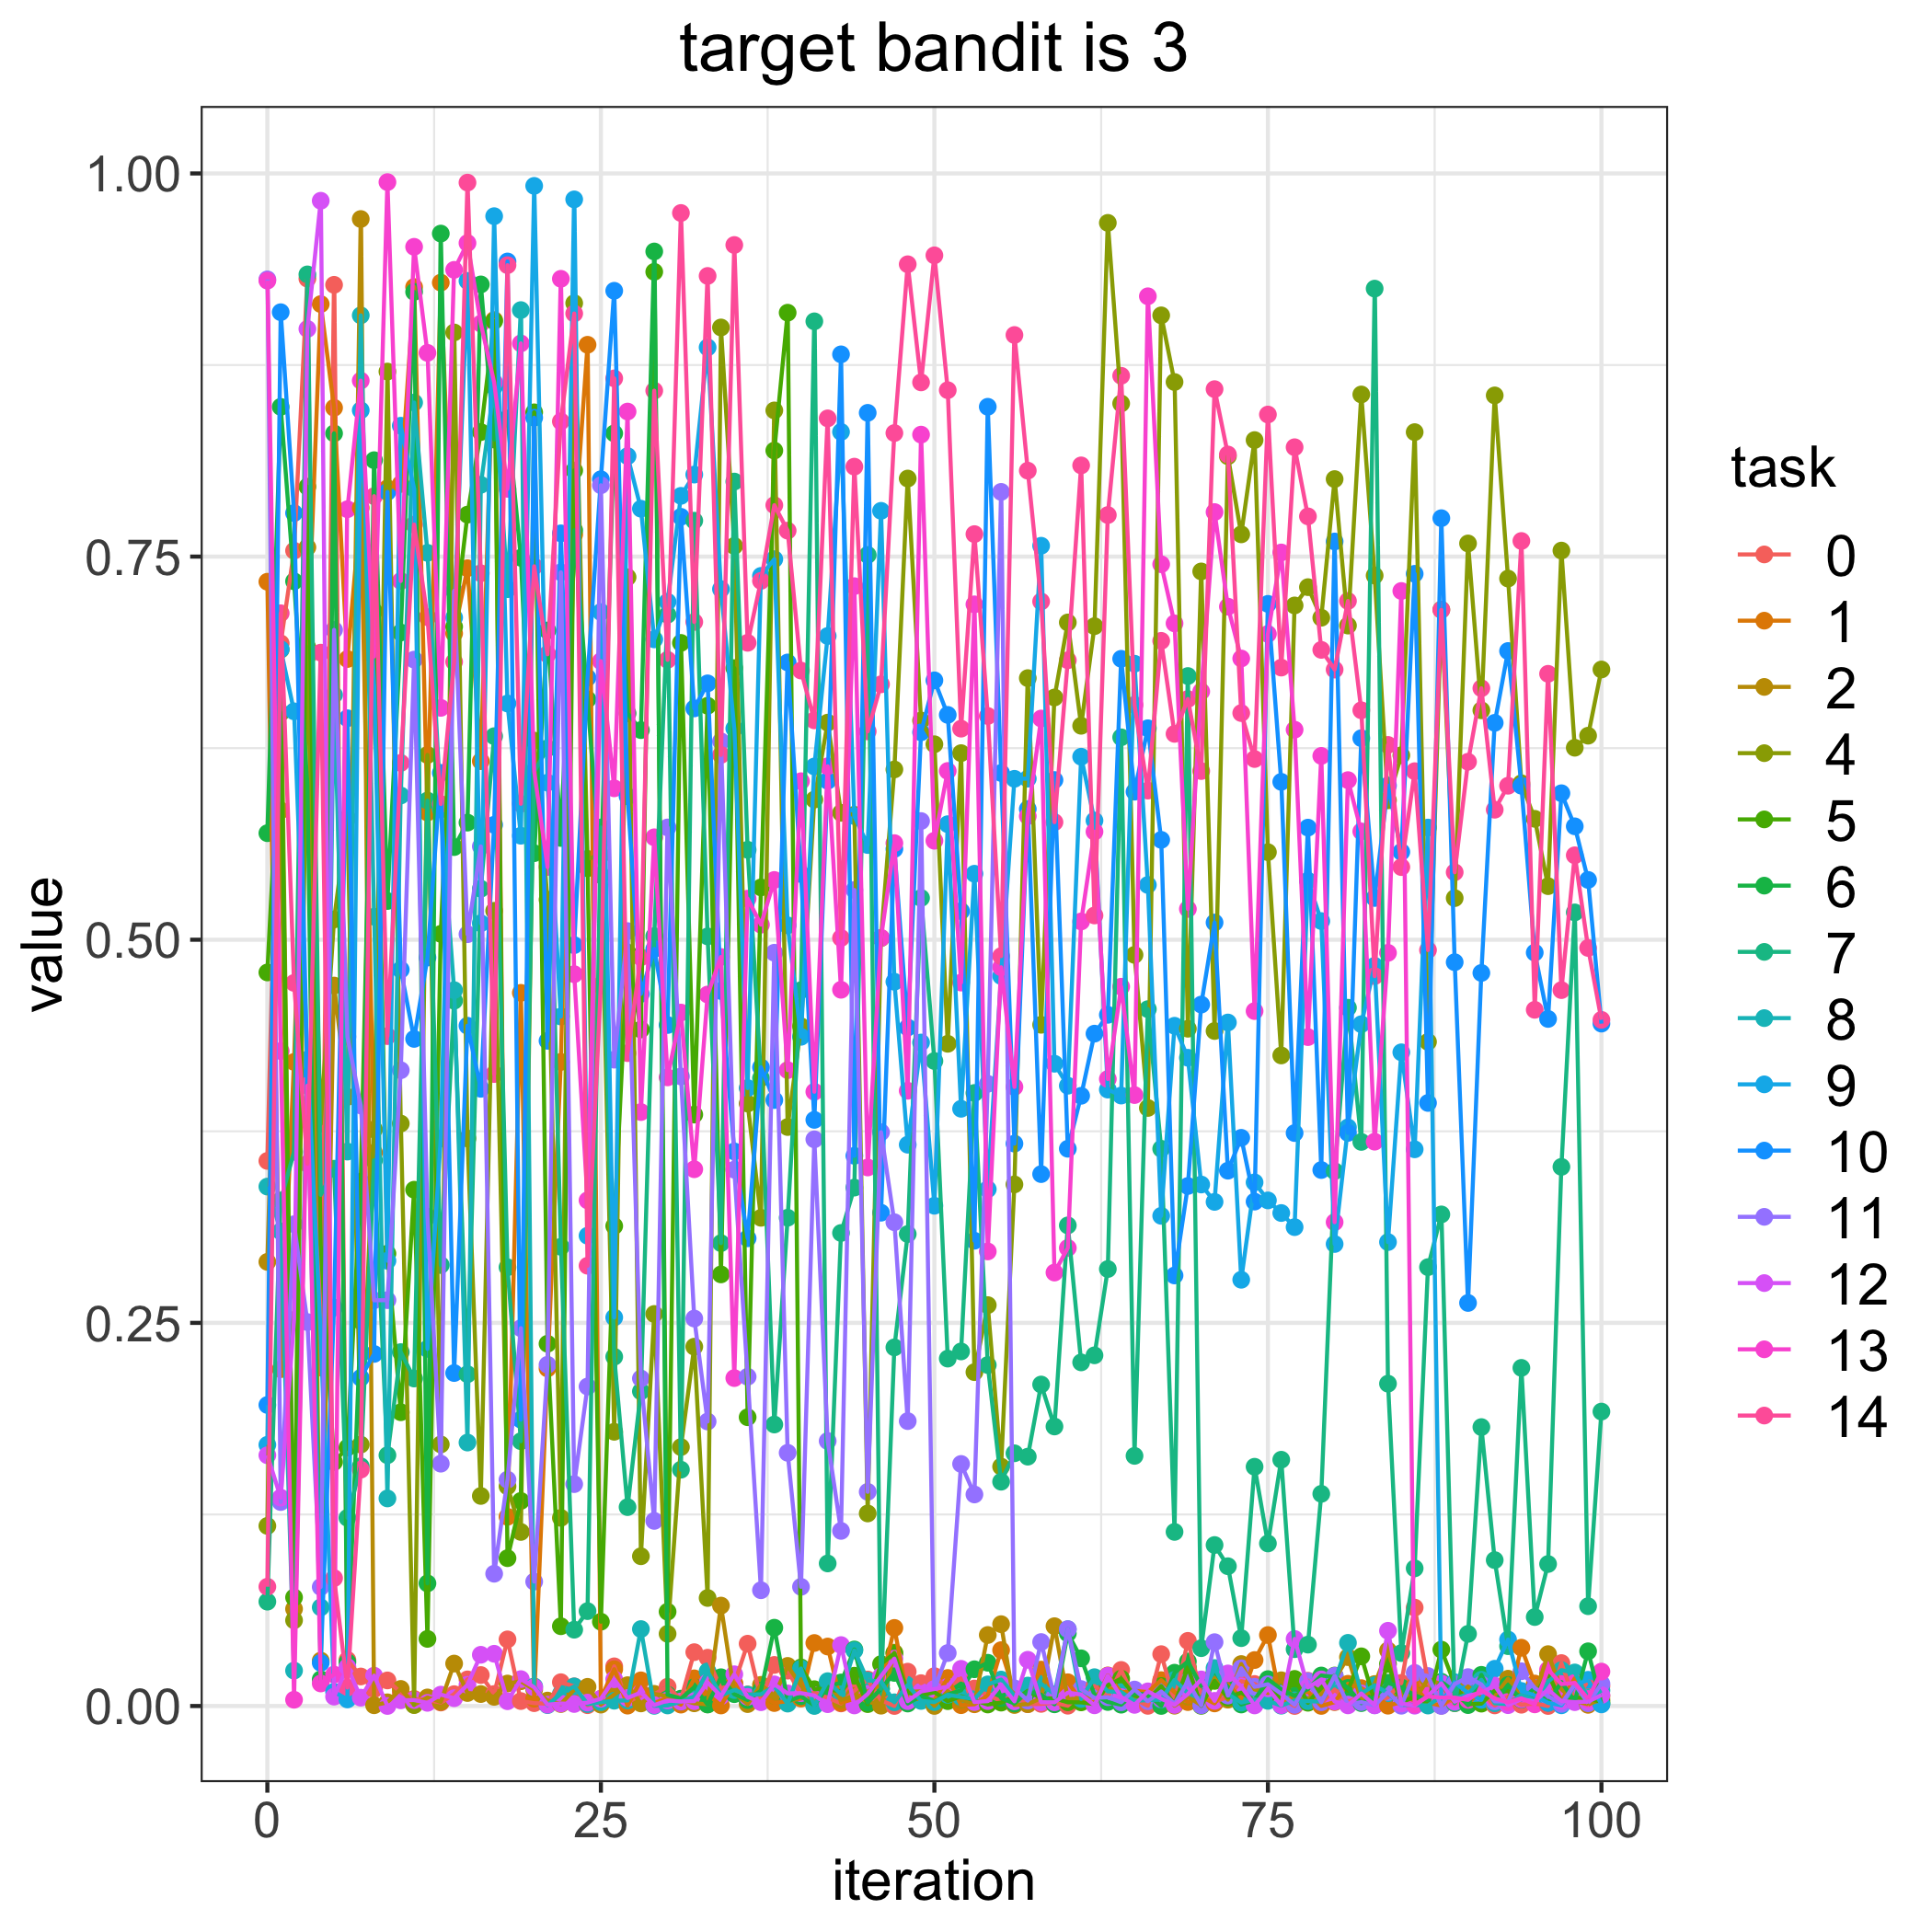

Values plotted in this chart, from the file beside it:
, 0.0, 1.0, 2.0, 4.0, 5.0, 6.0, 7.0, 8.0, 9.0, 10.0, 11.0, 12.0, 13.0, 14.0
0, 0.3557, 0.7336, 0.2898, 0.1175, 0.4786, 0.5695, 0.06809, 0.3389, 0.1704, 0.1964, 0.9309, 0.1636, 0.9301, 0.07783
1, 0.6934, 0.2198, 0.5844, 0.6893, 0.6481, 0.8477, 0.3299, 0.3097, 0.6895, 0.9095, 0.1331, 0.136, 0.4274, 0.713
2, 0.7539, 0.4203, 0.06334, 0.05593, 0.07086, 0.7339, 0.3616, 0.0231, 0.649, 0.7784, 0.3144, 0.252, 0.004088, 0.4718
3, 0.9314, 0.6849, 0.756, 0.6908, 0.7956, 0.6007, 0.9341, 0.4167, 0.4218, 0.4101, 0.2505, 0.8986, 0.4047, 0.3539
4, 0.2208, 0.9148, 0.02964, 0.3799, 0.3002, 0.01743, 0.3335, 0.06437, 0.2416, 0.02818, 0.07768, 0.9822, 0.01472, 0.6873
5, 0.9273, 0.8471, 0.4701, 0.5132, 0.1592, 0.8304, 0.3506, 0.6597, 0.009255, 0.26, 0.7022, 0.00612, 0.02051, 0.08345
6, 0.03006, 0.6832, 0.3975, 0.5792, 0.1686, 0.02855, 0.1228, 0.3618, 0.004288, 0.6445, 0.4367, 0.02547, 0.7809, 0.01203
7, 0.01928, 0.7818, 0.9703, 0.1706, 0.342, 0.2513, 0.1564, 0.9074, 0.8455, 0.2141, 0.3919, 0.005458, 0.8648, 0.1542
8, 0.01094, 0.361, 0.0004983, 0.3762, 0.7142, 0.8129, 0.3561, 0.515, 0.6663, 0.2297, 0.2647, 0.01981, 0.6848, 0.7894
9, 0.0167, 0.7946, 0.002408, 0.8707, 0.2952, 0.5253, 0.1636, 0.1354, 0.2905, 0.7922, 0.2648, 2.9851138291863623e-05, 0.9943, 0.4371
10, 0.008844, 0.7974, 0.01115, 0.38, 0.1917, 0.7005, 0.2309, 0.5941, 0.8354, 0.4805, 0.4148, 0.00372, 0.7341, 0.6154
11, 0.004614, 0.9259, 0.0007491, 0.0006567, 0.3369, 0.9227, 0.2137, 0.8505, 0.7943, 0.4353, 0.6828, 0.003887, 0.9521, 0.7709
12, 0.003853, 0.583, 0.00559, 0.6206, 0.0438, 0.08003, 0.5908, 0.7524, 0.233, 0.4884, 0.3194, 0.002073, 0.8829, 0.7105
13, 0.00228, 0.9288, 0.002708, 0.1707, 0.5038, 0.9608, 0.2877, 0.5851, 0.3703, 0.6089, 0.1581, 0.007416, 0.6513, 0.5886
14, 0.007734, 0.6999, 0.0277, 0.8963, 0.7043, 0.5604, 0.4602, 0.4671, 0.7102, 0.2173, 0.7277, 0.005108, 0.9371, 0.6813
15, 0.01737, 0.7424, 0.00848, 0.3703, 0.7774, 0.5764, 0.2165, 0.1719, 0.9299, 0.4439, 0.5036, 0.01386, 0.9546, 0.994
16, 0.02021, 0.6165, 0.0078, 0.1371, 0.8313, 0.9276, 0.5333, 0.7968, 0.5107, 0.4027, 0.5609, 0.03343, 0.902, 0.7391
17, 0.007821, 0.9044, 0.005974, 0.5189, 0.9037, 0.8264, 0.6328, 0.8608, 0.9721, 0.575, 0.08632, 0.03409, 0.8637, 0.4124
18, 0.04348, 0.1235, 0.01466, 0.1434, 0.09647, 0.8401, 0.2863, 0.7287, 0.6541, 0.9426, 0.1477, 0.003121, 0.7942, 0.9401
19, 0.00324, 0.4653, 0.01615, 0.1136, 0.1338, 0.7492, 0.1728, 0.9108, 0.5679, 0.1869, 0.2465, 0.01755, 0.8891, 0.5887
20, 0.001858, 0.004761, 0.01077, 0.6299, 0.8441, 0.5565, 0.6096, 0.01279, 0.9919, 0.8407, 0.08117, 0.01222, 0.61, 0.7436
21, 0.001546, 0.2203, 0.003545, 0.5261, 0.2364, 0.7018, 0.6249, 0.0006034, 0.6025, 0.434, 0.2226, 0.0008753, 0.5475, 0.6863
22, 0.01554, 0.4203, 0.001296, 0.1228, 0.05205, 0.5664, 0.2996, 0.007976, 0.4499, 0.7652, 0.7398, 0.001645, 0.9313, 0.8382
23, 0.01281, 0.7644, 0.01066, 0.9154, 0.8062, 0.7672, 0.04979, 0.01278, 0.9831, 0.4965, 0.1448, 0.001324, 0.4775, 0.9086
24, 0.0005442, 0.8882, 0.01251, 0.5528, 0.5466, 0.6568, 0.06191, 0.001262, 0.3069, 0.671, 0.2085, 0.002226, 0.3299, 0.2873
25, 0.003535, 0.00464, 0.0009178, 0.5552, 0.05501, 0.5422, 0.5733, 0.002497, 0.7138, 0.8005, 0.7965, 0.004761, 0.6818, 0.4703
26, 0.0259, 0.02398, 0.007452, 0.1789, 0.3132, 0.8304, 0.2279, 0.003463, 0.2535, 0.9234, 0.4217, 0.01744, 0.5988, 0.8663
27, 0.002501, 0.0002512, 0.01359, 0.7365, 0.4917, 0.6477, 0.1298, 0.003636, 0.8156, 0.5936, 0.5056, 0.005274, 0.8446, 0.426
28, 0.006988, 0.01675, 0.001697, 0.09772, 0.4414, 0.6368, 0.2053, 0.05021, 0.7812, 0.4647, 0.2137, 0.008767, 0.3876, 0.4886
29, 0.007683, 0.002011, 0.007919, 0.2558, 0.9358, 0.9491, 0.5024, 0.0001335, 0.696, 0.494, 0.1208, 0.0005993, 0.5668, 0.8583
30, 0.01258, 0.005233, 0.006463, 0.0471, 0.06153, 0.007402, 0.7121, 0.0003707, 0.7205, 0.4444, 0.5733, 0.003618, 0.4102, 0.6826
31, 0.004224, 0.0009154, 0.004082, 0.169, 0.6937, 0.004802, 0.1542, 0.002863, 0.7896, 0.7759, 0.4108, 0.002933, 0.4525, 0.9742
32, 0.03514, 0.01805, 0.001767, 0.2345, 0.3859, 0.01226, 0.7734, 0.006252, 0.8035, 0.6509, 0.2528, 0.003157, 0.3502, 0.7073
33, 0.03152, 0.007618, 0.001105, 0.07049, 0.6527, 0.0009943, 0.5022, 0.02262, 0.8865, 0.6673, 0.1856, 0.01538, 0.4642, 0.9331
34, 0.01122, 0.000355, 0.06553, 0.8995, 0.2816, 0.01878, 0.302, 0.006896, 0.7288, 0.4666, 0.6294, 0.006432, 0.4887, 0.6206
35, 0.01457, 0.01494, 0.008402, 0.7569, 0.6772, 0.007736, 0.799, 0.0104, 0.6378, 0.3619, 0.35, 0.02071, 0.214, 0.9533
36, 0.04066, 0.007499, 0.001254, 0.3931, 0.1884, 0.003918, 0.5587, 0.007391, 0.4032, 0.3052, 0.2149, 0.00597, 0.5268, 0.6938
37, 0.004311, 0.007454, 0.01381, 0.3186, 0.5341, 0.01001, 0.4097, 0.007637, 0.7374, 0.4167, 0.07555, 0.002476, 0.5098, 0.7342
38, 0.02681, 0.001942, 0.00675, 0.8454, 0.8192, 0.05109, 0.1837, 0.01278, 0.7483, 0.3954, 0.4915, 0.01413, 0.539, 0.7836
39, 0.02309, 0.003276, 0.02617, 0.3778, 0.9091, 0.003075, 0.3186, 0.001577, 0.5094, 0.6809, 0.1652, 0.008239, 0.4149, 0.7669
40, 0.007405, 0.004882, 0.01326, 0.4435, 0.02519, 0.006384, 0.4671, 0.02447, 0.4367, 0.5429, 0.07778, 0.008414, 0.6034, 0.6756
41, 0.0086, 0.04112, 0.001797, 0.5914, 0.01097, 0.0003575, 0.9035, 6.948000302167622e-05, 0.6131, 0.3825, 0.3698, 0.006888, 0.4008, 0.6432
42, 0.005405, 0.03881, 0.01455, 0.6417, 0.01102, 0.0126, 0.09303, 0.0162, 0.6982, 0.6037, 0.1729, 0.001204, 0.6132, 0.8402
43, 0.001691, 0.002165, 0.004044, 0.5828, 0.009464, 0.01534, 0.3087, 0.007679, 0.8313, 0.882, 0.1143, 0.03976, 0.4673, 0.5011
44, 0.01001, 0.004702, 0.006502, 0.5816, 0.01978, 0.03689, 0.3383, 0.03628, 0.5806, 0.359, 0.5325, 0.000386, 0.7307, 0.8087
45, 0.0173, 0.009501, 0.003043, 0.1256, 0.001246, 0.00222, 0.7511, 0.01658, 0.5618, 0.8438, 0.1398, 0.007873, 0.3514, 0.6359
46, 0.003724, 0.01375, 0.0002131, 0.5011, 0.02737, 0.0112, 0.0113, 0.01611, 0.7799, 0.3219, 0.3744, 0.0195, 0.5012, 0.6667
47, 2.3436050330564403e-05, 0.05096, 0.03483, 0.6111, 0.03437, 0.0216, 0.234, 0.002419, 0.4726, 0.5592, 0.3157, 0.03091, 0.563, 0.8306
48, 0.02241, 0.004285, 0.009198, 0.8009, 0.008616, 0.001627, 0.308, 0.01377, 0.3663, 0.4427, 0.1859, 0.003174, 0.4015, 0.9407
49, 0.01491, 0.004658, 0.009569, 0.643, 0.006932, 0.006539, 0.5272, 0.003311, 0.4329, 0.6353, 0.5774, 0.00951, 0.8296, 0.8637
50, 0.01951, 0.003944, 4.6838268471342476e-05, 0.6276, 0.009037, 0.00307, 0.4209, 0.002561, 0.3264, 0.6692, 0.0111, 0.01112, 0.5646, 0.9466
51, 0.0119, 0.0183, 0.009669, 0.4321, 0.003177, 0.007459, 0.2267, 0.007334, 0.5754, 0.6467, 0.03457, 0.01262, 0.6101, 0.8586
52, 0.01803, 0.0005486, 0.003941, 0.6218, 0.006352, 0.01022, 0.2314, 0.005877, 0.3897, 0.5187, 0.1579, 0.02426, 0.472, 0.6377
53, 0.01142, 0.001133, 0.001702, 0.2178, 0.003809, 0.02398, 0.4, 0.00454, 0.5431, 0.3036, 0.138, 0.002568, 0.7188, 0.7647
54, 0.007063, 0.006955, 0.04633, 0.2616, 0.0009986, 0.02822, 0.2225, 0.01411, 0.3372, 0.8478, 0.406, 0.003207, 0.2966, 0.646
55, 0.003223, 0.03644, 0.0534, 0.1562, 0.002221, 0.005163, 0.1464, 0.01725, 0.4763, 0.6088, 0.7922, 0.01406, 0.482, 0.4893
56, 0.00694, 0.008868, 0.000675, 0.3403, 0.006379, 0.00159, 0.1649, 0.006748, 0.605, 0.367, 0.01152, 0.003054, 0.404, 0.8946
57, 0.00117, 0.007849, 0.001261, 0.6707, 0.009964, 0.009412, 0.1627, 0.01334, 0.6051, 0.5853, 0.003505, 0.03017, 0.5806, 0.8061
58, 0.001396, 0.02376, 0.005112, 0.4445, 0.004911, 0.007392, 0.2098, 0.01454, 0.7571, 0.3471, 0.04175, 0.002445, 0.6443, 0.7207
59, 0.002131, 0.007547, 0.05208, 0.6581, 0.005069, 0.001109, 0.1824, 0.007699, 0.4191, 0.6042, 0.005699, 0.00241, 0.2828, 0.5767
... 41 more rows
